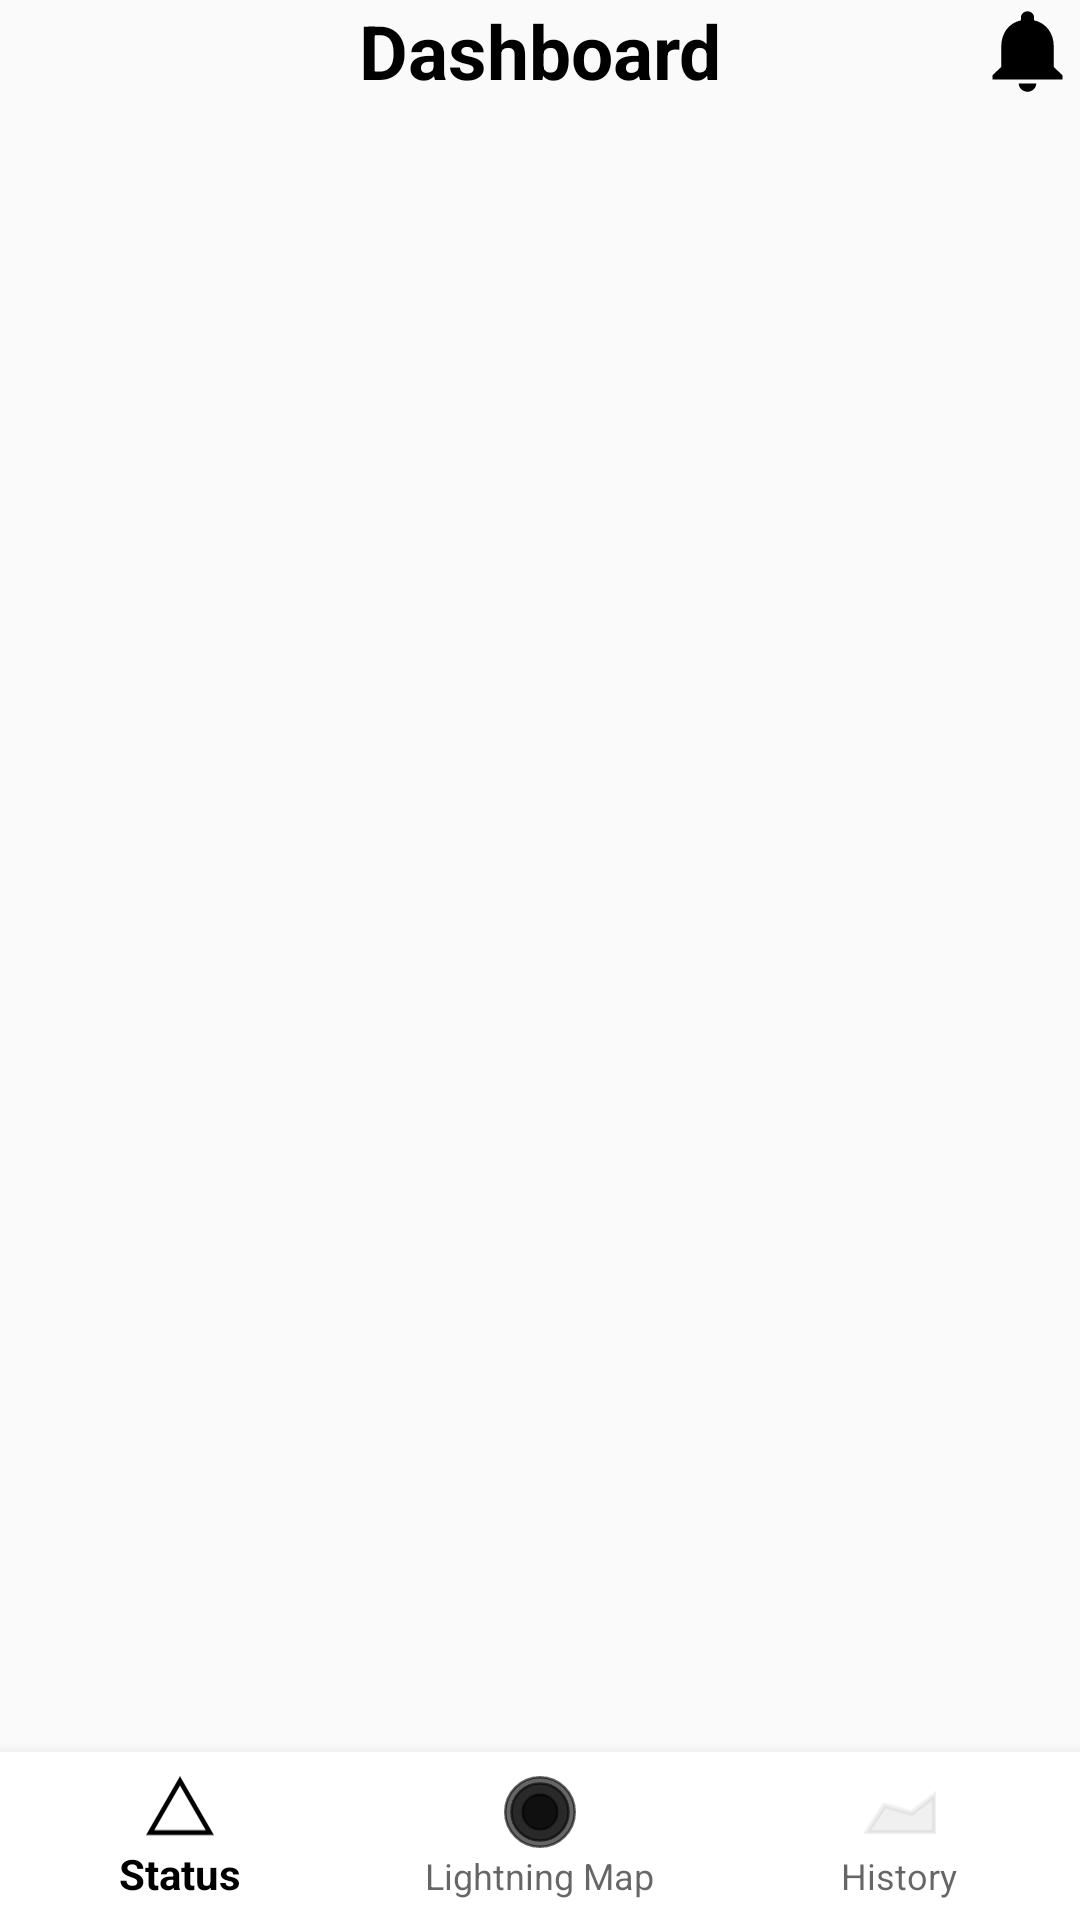

Produce the Android XML layout that renders to this screen, including the resource entries it uses.
<!-- AndroidManifest.xml: application theme Theme.Khind -->
<!-- res/layout/fragment_dash_board.xml -->
<?xml version="1.0" encoding="utf-8"?>
<androidx.constraintlayout.widget.ConstraintLayout xmlns:android="http://schemas.android.com/apk/res/android"
xmlns:tools="http://schemas.android.com/tools"
android:layout_width="match_parent"
android:layout_height="match_parent"
app:layout_constraintBottom_toBottomOf="parent"
app:layout_constraintTop_toTopOf="parent"
tools:context=".fragmentActivity2.DashBoard"
xmlns:app="http://schemas.android.com/apk/res-auto">
<androidx.constraintlayout.widget.ConstraintLayout
    android:layout_width="match_parent"
    android:layout_height="wrap_content"
    android:id="@+id/toolbar1"
    app:layout_constraintTop_toTopOf="parent">

    <TextView
        android:layout_width="wrap_content"
        android:layout_height="match_parent"
        app:layout_constraintLeft_toLeftOf="parent"
        app:layout_constraintRight_toRightOf="parent"
        app:layout_constraintBottom_toBottomOf="parent"
        app:layout_constraintTop_toTopOf="parent"
        android:textStyle="bold"
        android:text="Dashboard"
        android:textAlignment="center"
        android:textSize="25dp"
        android:textColor="@color/black"
        tools:ignore="MissingConstraints"/>
    <Button
        android:id="@+id/notification"
        android:layout_width="35dp"
        android:layout_height="33dp"
        android:backgroundTint="@color/black"
        android:background="@drawable/ic_baseline_notifications_24"
        app:layout_constraintTop_toTopOf="parent"
        app:layout_constraintBottom_toBottomOf="parent"
        app:layout_constraintRight_toRightOf="parent"
        tools:ignore="MissingConstraints"/>
</androidx.constraintlayout.widget.ConstraintLayout>

<FrameLayout
    android:id="@+id/fragment"
    android:layout_width="match_parent"
    android:layout_height="0dp"
    app:layout_constraintTop_toBottomOf="@id/toolbar1"
    app:layout_constraintBottom_toTopOf="@id/Bottom_navigationBar">
</FrameLayout>

<com.google.android.material.bottomnavigation.BottomNavigationView
    android:id="@+id/Bottom_navigationBar"
    android:layout_width="match_parent"
    android:layout_height="wrap_content"
    app:layout_constraintTop_toBottomOf="@id/fragment"
    app:layout_constraintBottom_toBottomOf="parent"
    android:background="?android:attr/windowBackground"
    app:itemBackground="@color/white"
    app:menu="@menu/menu">
</com.google.android.material.bottomnavigation.BottomNavigationView>


</androidx.constraintlayout.widget.ConstraintLayout>
<!-- resources referenced by this layout -->
<resources>
  <!-- drawable ic_baseline_notifications_24 (drawable) -->
  <vector android:height="24dp" android:tint="#0E0D0D"
      android:viewportHeight="24" android:viewportWidth="24"
      android:width="24dp" xmlns:android="http://schemas.android.com/apk/res/android">
      <path android:fillColor="@android:color/black" android:pathData="M12,22c1.1,0 2,-0.9 2,-2h-4c0,1.1 0.89,2 2,2zM18,16v-5c0,-3.07 -1.64,-5.64 -4.5,-6.32L13.5,4c0,-0.83 -0.67,-1.5 -1.5,-1.5s-1.5,0.67 -1.5,1.5v0.68C7.63,5.36 6,7.92 6,11v5l-2,2v1h16v-1l-2,-2z"/>
  </vector>
  <style name="Theme.Khind" parent="Theme.AppCompat.DayNight.NoActionBar">
          
          <item name="colorPrimary">@color/black</item>
          <item name="colorPrimaryVariant">@color/purple_700</item>
          <item name="colorOnPrimary">@color/white</item>
          
          <item name="colorSecondary">@color/teal_200</item>
          <item name="colorSecondaryVariant">@color/teal_700</item>
          <item name="colorOnSecondary">@color/black</item>
           Status bar color.
          <item name="android:statusBarColor" tools:targetApi="l">?attr/colorPrimaryVariant</item>
           Customize your theme here.
      </style>
  <!-- not gathered from this repository: default colours our renderer supplied (Android Studio template values) -->
  <color name="purple_700">#FF3700B3</color>
  <color name="teal_200">#FF03DAC5</color>
  <color name="teal_700">#FF018786</color>
  <color name="black">#FF000000</color>
  <color name="white">#FFFFFFFF</color>
</resources>
